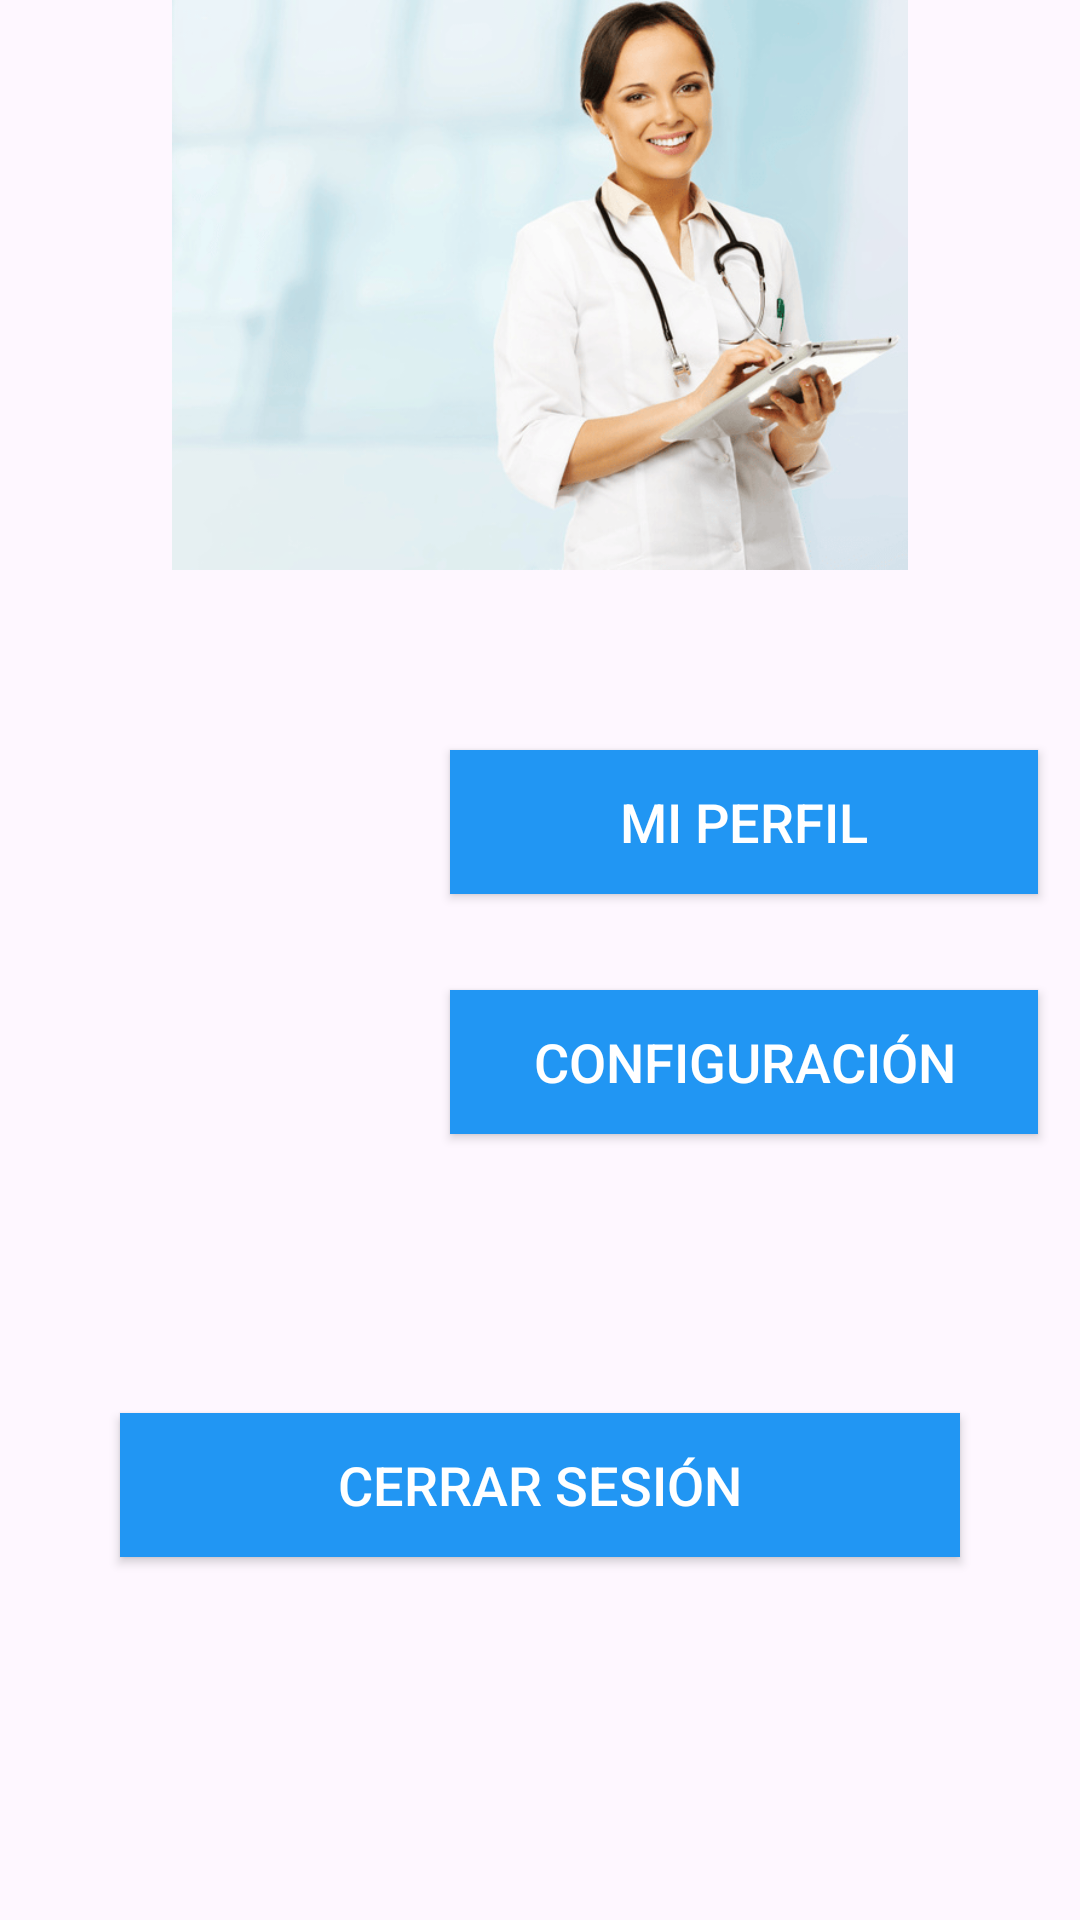

Android layout source for this screen:
<!-- AndroidManifest.xml: application theme Theme.Mediguard3 -->
<!-- res/layout/fragment_perfil.xml -->
<?xml version="1.0" encoding="utf-8"?>
<FrameLayout xmlns:android="http://schemas.android.com/apk/res/android"
    xmlns:tools="http://schemas.android.com/tools"
    android:layout_width="match_parent"
    android:layout_height="match_parent"
    xmlns:app="http://schemas.android.com/apk/res-auto"
    tools:context=".Perfil">

    

    <ImageView
        android:id="@+id/imageView"
        android:layout_width="match_parent"
        android:layout_height="190dp"
        android:layout_marginBottom="40dp"
        app:srcCompat="@drawable/logoperfil" />

    <Button
        android:id="@+id/btnPerfil"
        android:layout_width="196dp"
        android:layout_height="wrap_content"
        android:layout_marginLeft="150dp"
        android:layout_marginTop="250dp"
        android:layout_marginRight="15dp"
        android:background="#2196F3"
        android:text="Mi Perfil"
        android:textColor="#FFF"
        android:textSize="18sp" />

    <Button
        android:id="@+id/btnConfig"
        android:layout_width="196dp"
        android:layout_height="wrap_content"
        android:layout_marginLeft="150dp"
        android:layout_marginTop="330dp"
        android:layout_marginRight="15dp"
        android:background="#2196F3"
        android:text="Configuración"
        android:textColor="#FFF"
        android:textSize="18sp" />

    <ImageView
        android:id="@+id/imageView3"
        android:layout_width="70dp"
        android:layout_height="70dp"
        android:layout_marginLeft="50dp"
        android:layout_marginTop="320dp"
        android:src="@drawable/ajustes" />

    <ImageView
        android:id="@+id/imageView4"
        android:layout_width="70dp"
        android:layout_height="70dp"
        android:layout_marginLeft="50dp"
        android:layout_marginTop="240dp"
        android:src="@drawable/baseline_accessibility_24" />

    <LinearLayout
        android:layout_width="match_parent"
        android:layout_height="match_parent"
        android:layout_marginLeft="25dp"
        android:layout_marginRight="25dp"
        android:gravity="center"
        android:orientation="vertical">


        <Button
            android:id="@+id/btnLogout"
            android:layout_width="match_parent"
            android:layout_height="wrap_content"
            android:layout_marginLeft="15dp"
            android:layout_marginTop="350dp"
            android:layout_marginRight="15dp"
            android:background="#2196F3"
            android:text="Cerrar Sesión"
            android:textColor="#FFF"
            android:textSize="18sp" />

    </LinearLayout>

</FrameLayout>
<!-- resources referenced by this layout -->
<resources>
  <!-- drawable logoperfil: png bitmap (drawable, 92661 bytes) -->
  <style name="Theme.Mediguard3" parent="Base.Theme.Mediguard3" />
  <style name="Base.Theme.Mediguard3" parent="Theme.Material3.DayNight.NoActionBar">
          
          
      </style>
</resources>
